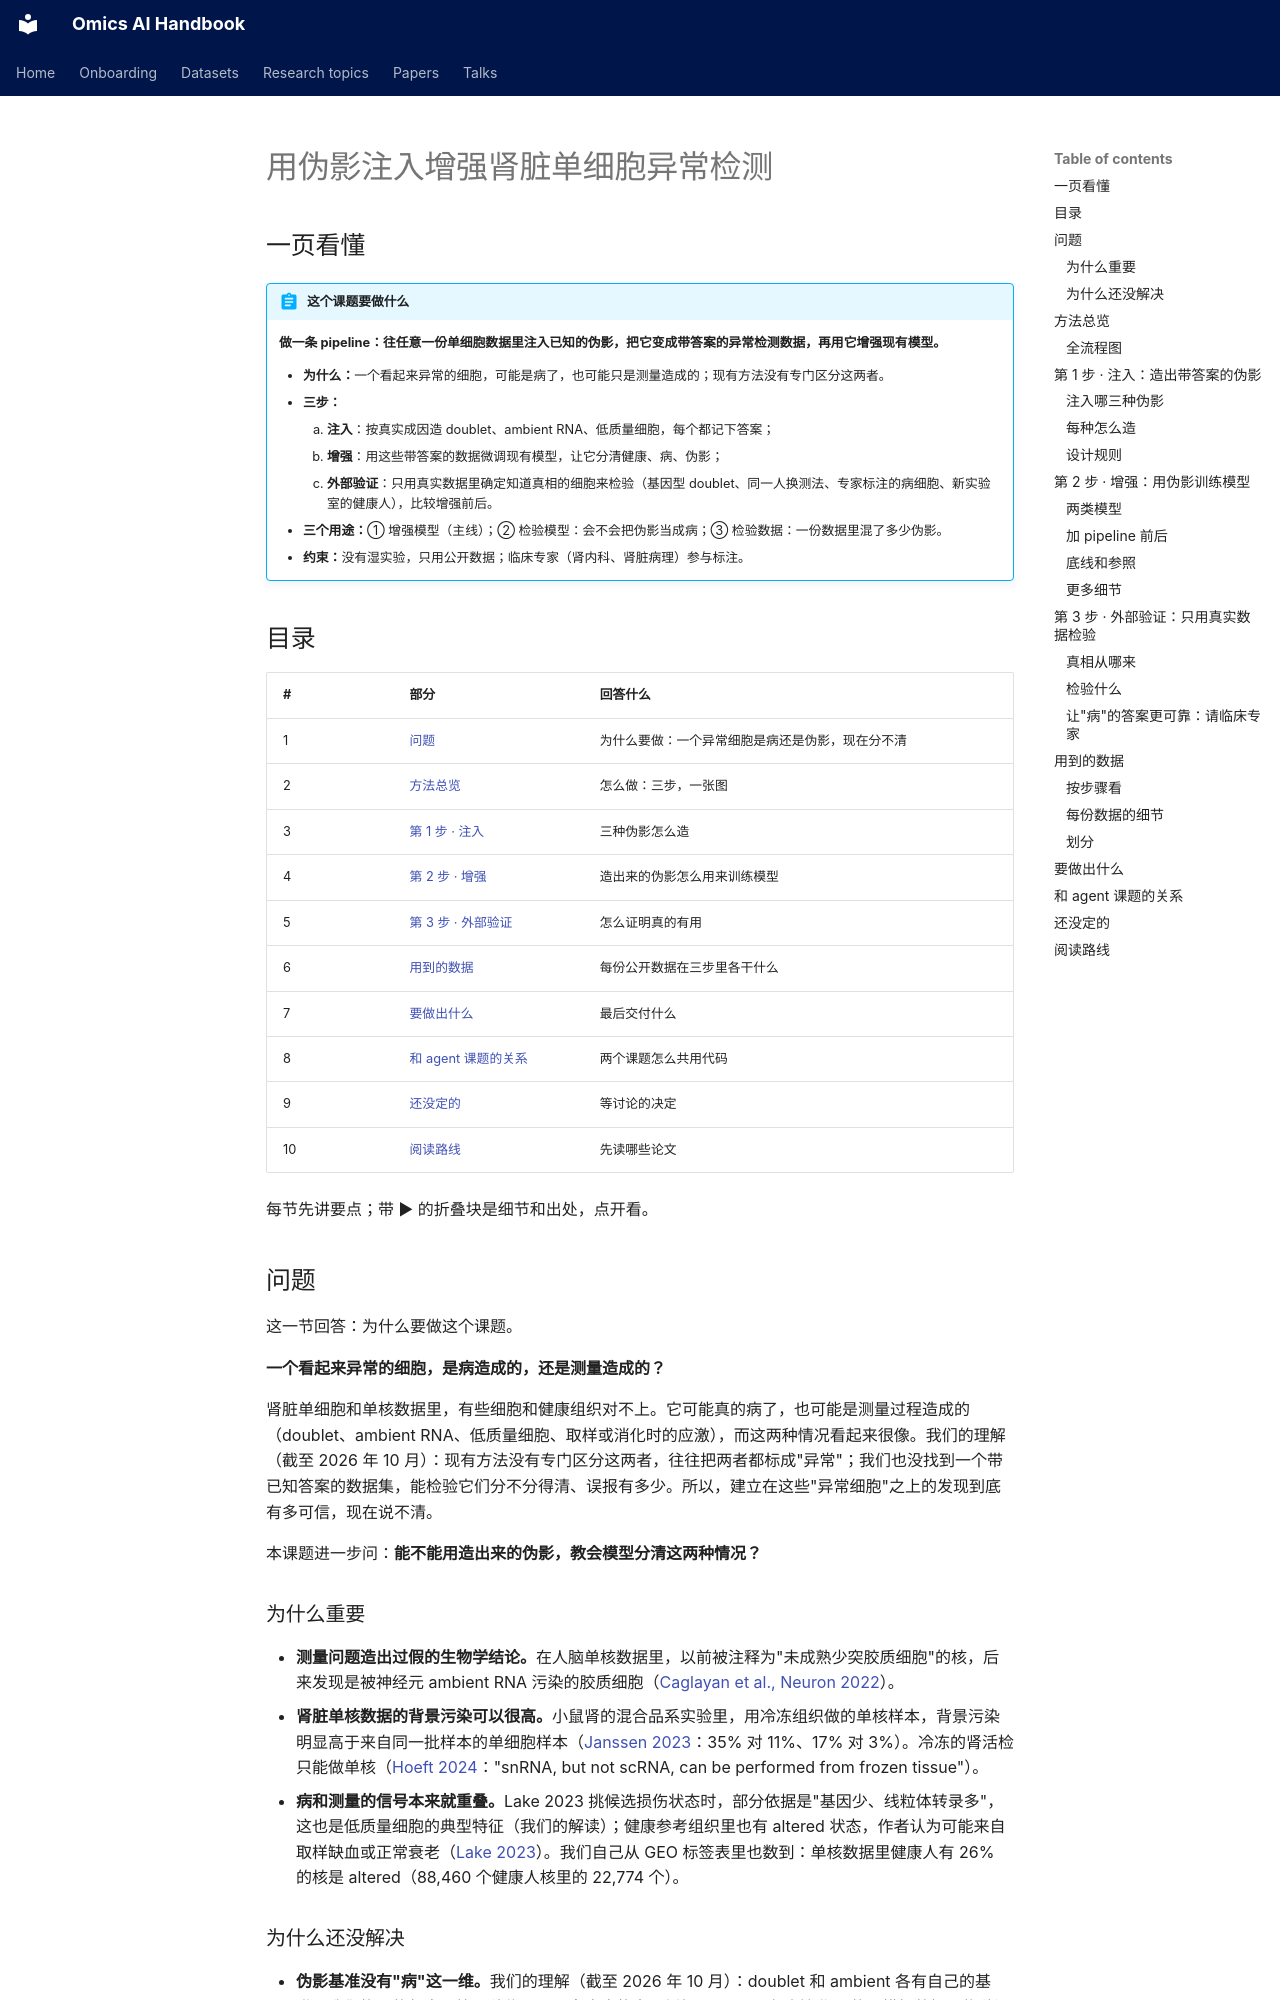

repository: jasonjin34/Medical_reading_material · page: research/anomaly-benchmark.zh/index.html · generator: mkdocs

# 用伪影注入增强肾脏单细胞异常检测

## 一页看懂 {#glance}

!!! abstract "这个课题要做什么"
    **做一条 pipeline：往任意一份单细胞数据里注入已知的伪影，把它变成带答案的异常检测数据，再用它增强现有模型。**

    - **为什么：**一个看起来异常的细胞，可能是病了，也可能只是测量造成的；现有方法没有专门区分这两者。
    - **三步：**
        1. **注入**：按真实成因造 doublet、ambient RNA、低质量细胞，每个都记下答案；
        2. **增强**：用这些带答案的数据微调现有模型，让它分清健康、病、伪影；
        3. **外部验证**：只用真实数据里确定知道真相的细胞来检验（基因型 doublet、同一人换测法、专家标注的病细胞、新实验室的健康人），比较增强前后。
    - **三个用途：**① 增强模型（主线）；② 检验模型：会不会把伪影当成病；③ 检验数据：一份数据里混了多少伪影。
    - **约束：**没有湿实验，只用公开数据；临床专家（肾内科、肾脏病理）参与标注。

## 目录 {#contents}

| # | 部分 | 回答什么 |
|---|---|---|
| 1 | [问题](#question) | 为什么要做：一个异常细胞是病还是伪影，现在分不清 |
| 2 | [方法总览](#method) | 怎么做：三步，一张图 |
| 3 | [第 1 步 · 注入](#inject) | 三种伪影怎么造 |
| 4 | [第 2 步 · 增强](#boost) | 造出来的伪影怎么用来训练模型 |
| 5 | [第 3 步 · 外部验证](#validation) | 怎么证明真的有用 |
| 6 | [用到的数据](#data) | 每份公开数据在三步里各干什么 |
| 7 | [要做出什么](#deliverables) | 最后交付什么 |
| 8 | [和 agent 课题的关系](#connect) | 两个课题怎么共用代码 |
| 9 | [还没定的](#open) | 等讨论的决定 |
| 10 | [阅读路线](#reading) | 先读哪些论文 |

每节先讲要点；带 ▶ 的折叠块是细节和出处，点开看。

## 问题 {#question}

这一节回答：为什么要做这个课题。

**一个看起来异常的细胞，是病造成的，还是测量造成的？**

肾脏单细胞和单核数据里，有些细胞和健康组织对不上。它可能真的病了，也可能是测量过程造成的（doublet、ambient RNA、低质量细胞、取样或消化时的应激），而这两种情况看起来很像。我们的理解（截至 2026 年 10 月）：现有方法没有专门区分这两者，往往把两者都标成"异常"；我们也没找到一个带已知答案的数据集，能检验它们分不分得清、误报有多少。所以，建立在这些"异常细胞"之上的发现到底有多可信，现在说不清。

本课题进一步问：**能不能用造出来的伪影，教会模型分清这两种情况？**

### 为什么重要

- **测量问题造出过假的生物学结论。**在人脑单核数据里，以前被注释为"未成熟少突胶质细胞"的核，后来发现是被神经元 ambient RNA 污染的胶质细胞（[Caglayan et al., Neuron 2022](https://doi.org/10.1016/j.neuron.2022.09.010)）。
- **肾脏单核数据的背景污染可以很高。**小鼠肾的混合品系实验里，用冷冻组织做的单核样本，背景污染明显高于来自同一批样本的单细胞样本（[Janssen 2023](../papers/janssen-ambient-noise-genomebiol-2023/index.md)：35% 对 11%、17% 对 3%）。冷冻的肾活检只能做单核（[Hoeft 2024](../papers/hoeft-genotype-multiplexing-natcommun-2024/index.md)："snRNA, but not scRNA, can be performed from frozen tissue"）。
- **病和测量的信号本来就重叠。**Lake 2023 挑候选损伤状态时，部分依据是"基因少、线粒体转录多"，这也是低质量细胞的典型特征（我们的解读）；健康参考组织里也有 altered 状态，作者认为可能来自取样缺血或正常衰老（[Lake 2023](../papers/lake-kidney-atlas-nature-2023/index.md)）。我们自己从 GEO 标签表里也数到：单核数据里健康人有 26% 的核是 altered（88,460 个健康人核里的 22,774 个）。
